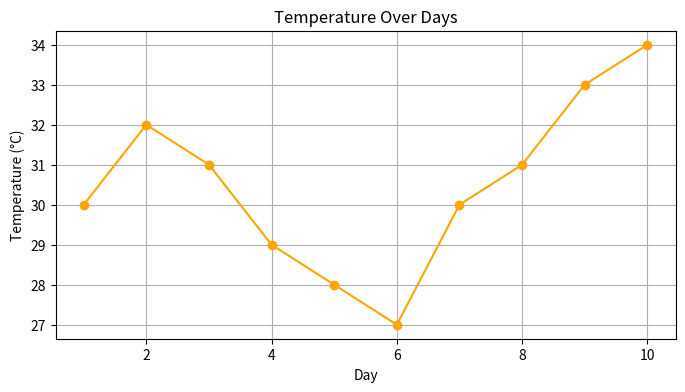
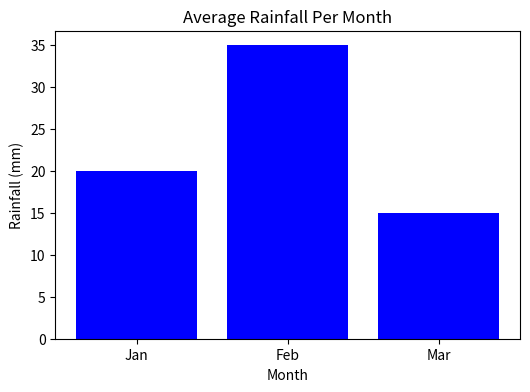
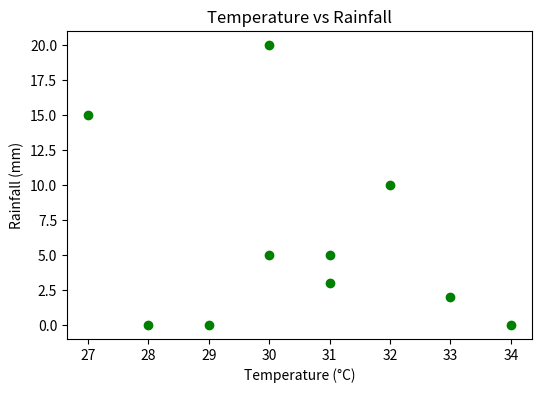
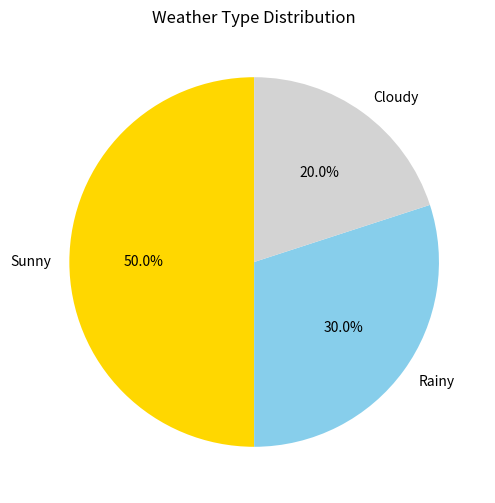

The matplotlib source for these figures, in order:


# import pandas as pd
# import matplotlib.pyplot as plt

# # Sample Weather Dataset
# data = {
#     'Day': list(range(1, 11)),
#     'Temperature': [30, 32, 31, 29, 28, 27, 30, 31, 33, 34],
#     'Rainfall': [5, 10, 3, 0, 0, 15, 20, 5, 2, 0],
#     'Weather': ['Sunny', 'Rainy', 'Cloudy', 'Sunny', 'Sunny', 'Rainy', 'Rainy', 'Sunny', 'Cloudy', 'Sunny']
# }

# df = pd.DataFrame(data)

# # Line Plot - Temperature over Days
# plt.figure(figsize=(8, 4))
# plt.plot(df['Day'], df['Temperature'], marker='o', color='orange')
# plt.title('Temperature Over Days')
# plt.xlabel('Day')
# plt.ylabel('Temperature (°C)')
# plt.grid(True)
# plt.savefig('temperature_line_chart.png')
# plt.close()

# # Bar Chart - Average Rainfall (grouped by weather type or fake monthly data)
# # Assuming 3 months to demonstrate monthly average
# monthly_data = {
#     'Month': ['Jan', 'Feb', 'Mar'],
#     'Avg_Rainfall': [20, 35, 15]
# }
# monthly_df = pd.DataFrame(monthly_data)

# plt.figure(figsize=(6, 4))
# plt.bar(monthly_df['Month'], monthly_df['Avg_Rainfall'], color='blue')
# plt.title('Average Rainfall Per Month')
# plt.xlabel('Month')
# plt.ylabel('Rainfall (mm)')
# plt.savefig('average_rainfall_bar_chart.png')
# plt.close()

# # Scatter Plot - Temperature vs Rainfall
# plt.figure(figsize=(6, 4))
# plt.scatter(df['Temperature'], df['Rainfall'], color='green')
# plt.title('Temperature vs Rainfall')
# plt.xlabel('Temperature (°C)')
# plt.ylabel('Rainfall (mm)')
# plt.savefig('temp_vs_rainfall_scatter.png')
# plt.close()

# # Pie Chart - Weather Type Distribution
# weather_counts = df['Weather'].value_counts()

# plt.figure(figsize=(6, 6))
# plt.pie(weather_counts, labels=weather_counts.index, autopct='%1.1f%%', startangle=90, colors=['gold', 'skyblue', 'lightgrey'])
# plt.title('Weather Type Distribution')
# plt.savefig('weather_type_pie_chart.png')
# plt.close()



import pandas as pd
import matplotlib.pyplot as plt

# Sample Weather Dataset
data = {
    'Day': list(range(1, 11)),
    'Temperature': [30, 32, 31, 29, 28, 27, 30, 31, 33, 34],
    'Rainfall': [5, 10, 3, 0, 0, 15, 20, 5, 2, 0],
    'Weather': ['Sunny', 'Rainy', 'Cloudy', 'Sunny', 'Sunny', 'Rainy', 'Rainy', 'Sunny', 'Cloudy', 'Sunny']
}

df = pd.DataFrame(data)

# Line Plot - Temperature over Days
plt.figure(figsize=(8, 4))
plt.plot(df['Day'], df['Temperature'], marker='o', color='orange')
plt.title('Temperature Over Days')
plt.xlabel('Day')
plt.ylabel('Temperature (°C)')
plt.grid(True)
plt.savefig('temperature_line_chart.png')
plt.show()
# plt.close()

# Bar Chart - Average Rainfall (grouped by weather type or fake monthly data)
# Assuming 3 months to demonstrate monthly average
monthly_data = {
    'Month': ['Jan', 'Feb', 'Mar'],
    'Avg_Rainfall': [20, 35, 15]
}
monthly_df = pd.DataFrame(monthly_data)

plt.figure(figsize=(6, 4))
plt.bar(monthly_df['Month'], monthly_df['Avg_Rainfall'], color='blue')
plt.title('Average Rainfall Per Month')
plt.xlabel('Month')
plt.ylabel('Rainfall (mm)')
plt.savefig('average_rainfall_bar_chart.png')
plt.show()

# plt.close()

# Scatter Plot - Temperature vs Rainfall
plt.figure(figsize=(6, 4))
plt.scatter(df['Temperature'], df['Rainfall'], color='green')
plt.title('Temperature vs Rainfall')
plt.xlabel('Temperature (°C)')
plt.ylabel('Rainfall (mm)')
plt.savefig('temp_vs_rainfall_scatter.png')
plt.show()

# plt.close()

# Pie Chart - Weather Type Distribution
weather_counts = df['Weather'].value_counts()

plt.figure(figsize=(6, 6))
plt.pie(weather_counts, labels=weather_counts.index, autopct='%1.1f%%', startangle=90, colors=['gold', 'skyblue', 'lightgrey'])
plt.title('Weather Type Distribution')
plt.savefig('weather_type_pie_chart.png')
plt.show()

# plt.close()
